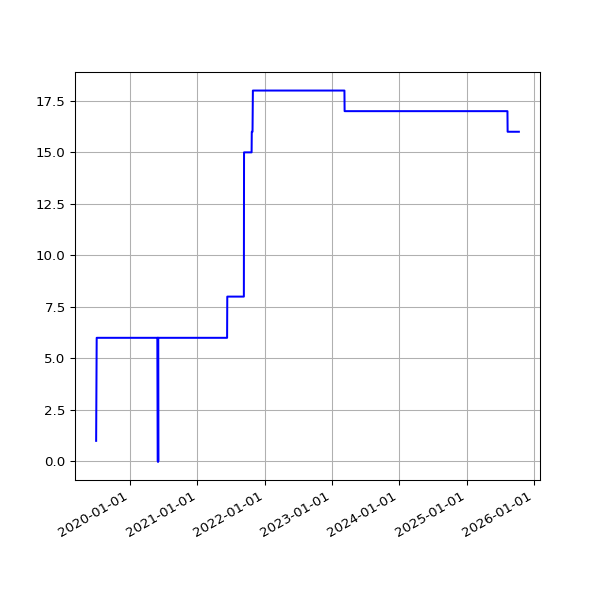

The table this chart was drawn from, first rows:
date, value
2019-07-01 06:48:57 +0100, 1
2019-07-04 07:07:36 +0100, 6
2019-07-07 06:57:19 +0100, 6
2019-07-10 06:59:56 +0100, 6
2019-07-13 07:03:15 +0100, 6
2019-07-16 06:54:44 +0100, 6
2019-07-19 07:03:46 +0100, 6
2019-07-22 07:26:34 +0100, 6
2019-07-24 04:42:40 +0000, 6
2019-07-25 07:25:18 +0100, 6
2019-07-25 17:10:16 +0000, 6
2019-07-26 17:25:42 +0000, 6
2019-07-27 16:58:22 +0000, 6
2019-07-28 08:06:14 +0100, 6
2019-07-28 17:01:36 +0000, 6
2019-07-29 17:02:51 +0000, 6
2019-07-31 04:50:55 +0000, 6
2019-07-31 06:33:09 +0100, 6
2019-08-01 04:54:36 +0000, 6
2019-08-01 07:04:31 +0100, 6
2019-08-02 04:57:24 +0000, 6
2019-08-02 06:25:51 +0100, 6
2019-08-03 06:23:45 +0100, 6
2019-08-04 04:50:21 +0000, 6
2019-08-04 07:18:53 +0100, 6
2019-08-05 05:02:23 +0000, 6
2019-08-05 06:13:25 +0100, 6
2019-08-06 04:50:16 +0000, 6
2019-08-06 06:32:26 +0100, 6
2019-08-07 04:48:14 +0000, 6
2019-08-07 06:38:59 +0100, 6
2019-08-08 05:20:19 +0000, 6
2019-08-08 07:16:43 +0100, 6
2019-08-09 05:21:14 +0000, 6
2019-08-09 06:20:39 +0100, 6
2019-08-10 05:21:41 +0000, 6
2019-08-10 06:22:40 +0100, 6
2019-08-11 05:17:32 +0000, 6
2019-08-11 07:18:29 +0100, 6
2019-08-12 05:02:49 +0000, 6
2019-08-12 06:37:47 +0100, 6
2019-08-13 05:08:21 +0000, 6
2019-08-13 08:02:12 +0100, 6
2019-08-14 05:41:58 +0000, 6
2019-08-14 07:07:20 +0100, 6
2019-08-15 06:48:04 +0100, 6
2019-08-16 05:21:17 +0000, 6
2019-08-16 07:13:46 +0100, 6
2019-08-17 04:55:37 +0000, 6
2019-08-17 06:01:35 +0100, 6
2019-08-18 05:18:59 +0000, 6
2019-08-18 06:19:27 +0100, 6
2019-08-19 05:08:35 +0000, 6
2019-08-19 07:12:43 +0100, 6
2019-08-20 05:01:48 +0000, 6
2019-08-20 06:47:37 +0100, 6
2019-08-21 04:55:33 +0000, 6
2019-08-21 06:59:05 +0100, 6
2019-08-22 05:00:42 +0000, 6
2019-08-22 06:43:16 +0100, 6
... 2,353 more rows
